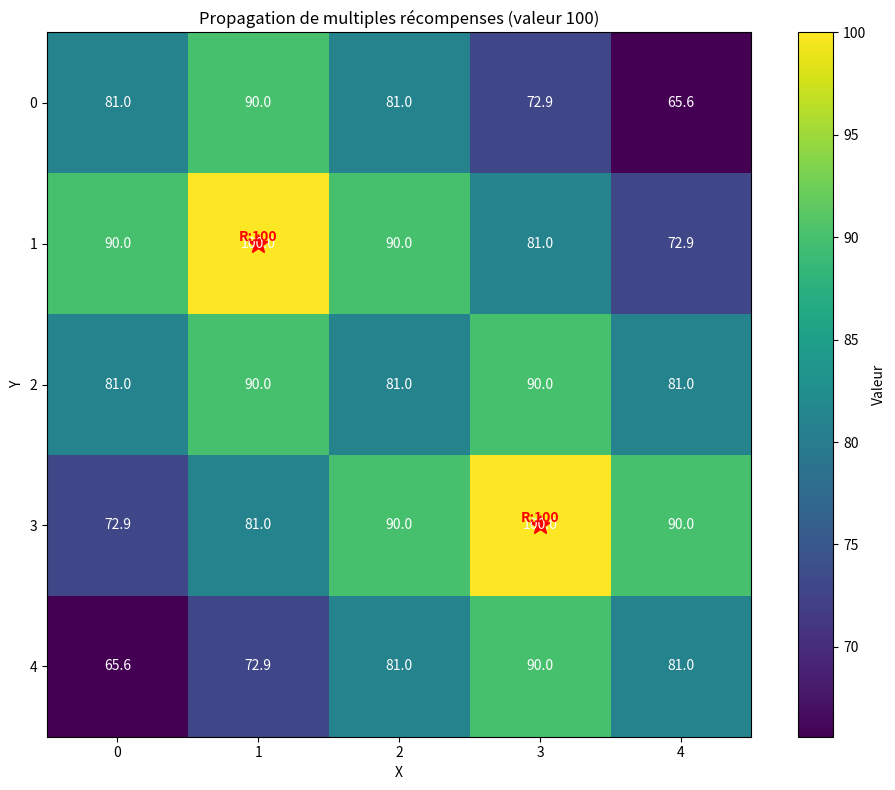

Source code (Python):
import numpy as np
import matplotlib.pyplot as plt

def calculate_value(x, y, rewards, gamma):
    values = []
    for rx, ry in rewards:
        if x == rx and y == ry:
            values.append(100)  # Toutes les récompenses ont une valeur de 100
        else:
            values.append(gamma ** (abs(x - rx) + abs(y - ry)) * 100)
    return max(values)

def generate_reward_map(size, rewards, gamma):
    reward_map = np.zeros((size, size))
    for x in range(size):
        for y in range(size):
            reward_map[y, x] = calculate_value(x, y, rewards, gamma)
    return reward_map

# Paramètres
size = 5
rewards = [(1, 1), (3, 3)]  # (x, y) des récompenses
gamma = 0.9

# Générer la carte de récompense
reward_map = generate_reward_map(size, rewards, gamma)

# Afficher la carte de récompense
plt.figure(figsize=(10, 8))
plt.imshow(reward_map, cmap='viridis', interpolation='nearest')
plt.colorbar(label='Valeur')
plt.title('Propagation de multiples récompenses (valeur 100)')
plt.xlabel('X')
plt.ylabel('Y')

# Ajouter les valeurs sur la carte
for x in range(size):
    for y in range(size):
        plt.text(x, y, f'{reward_map[y, x]:.1f}', ha='center', va='center', color='white')

# Marquer les positions des récompenses
for rx, ry in rewards:
    plt.plot(rx, ry, 'r*', markersize=15)
    plt.text(rx, ry, 'R:100', ha='center', va='bottom', color='red', fontweight='bold')

plt.tight_layout()
plt.show()

print("Carte des valeurs:")
print(reward_map)